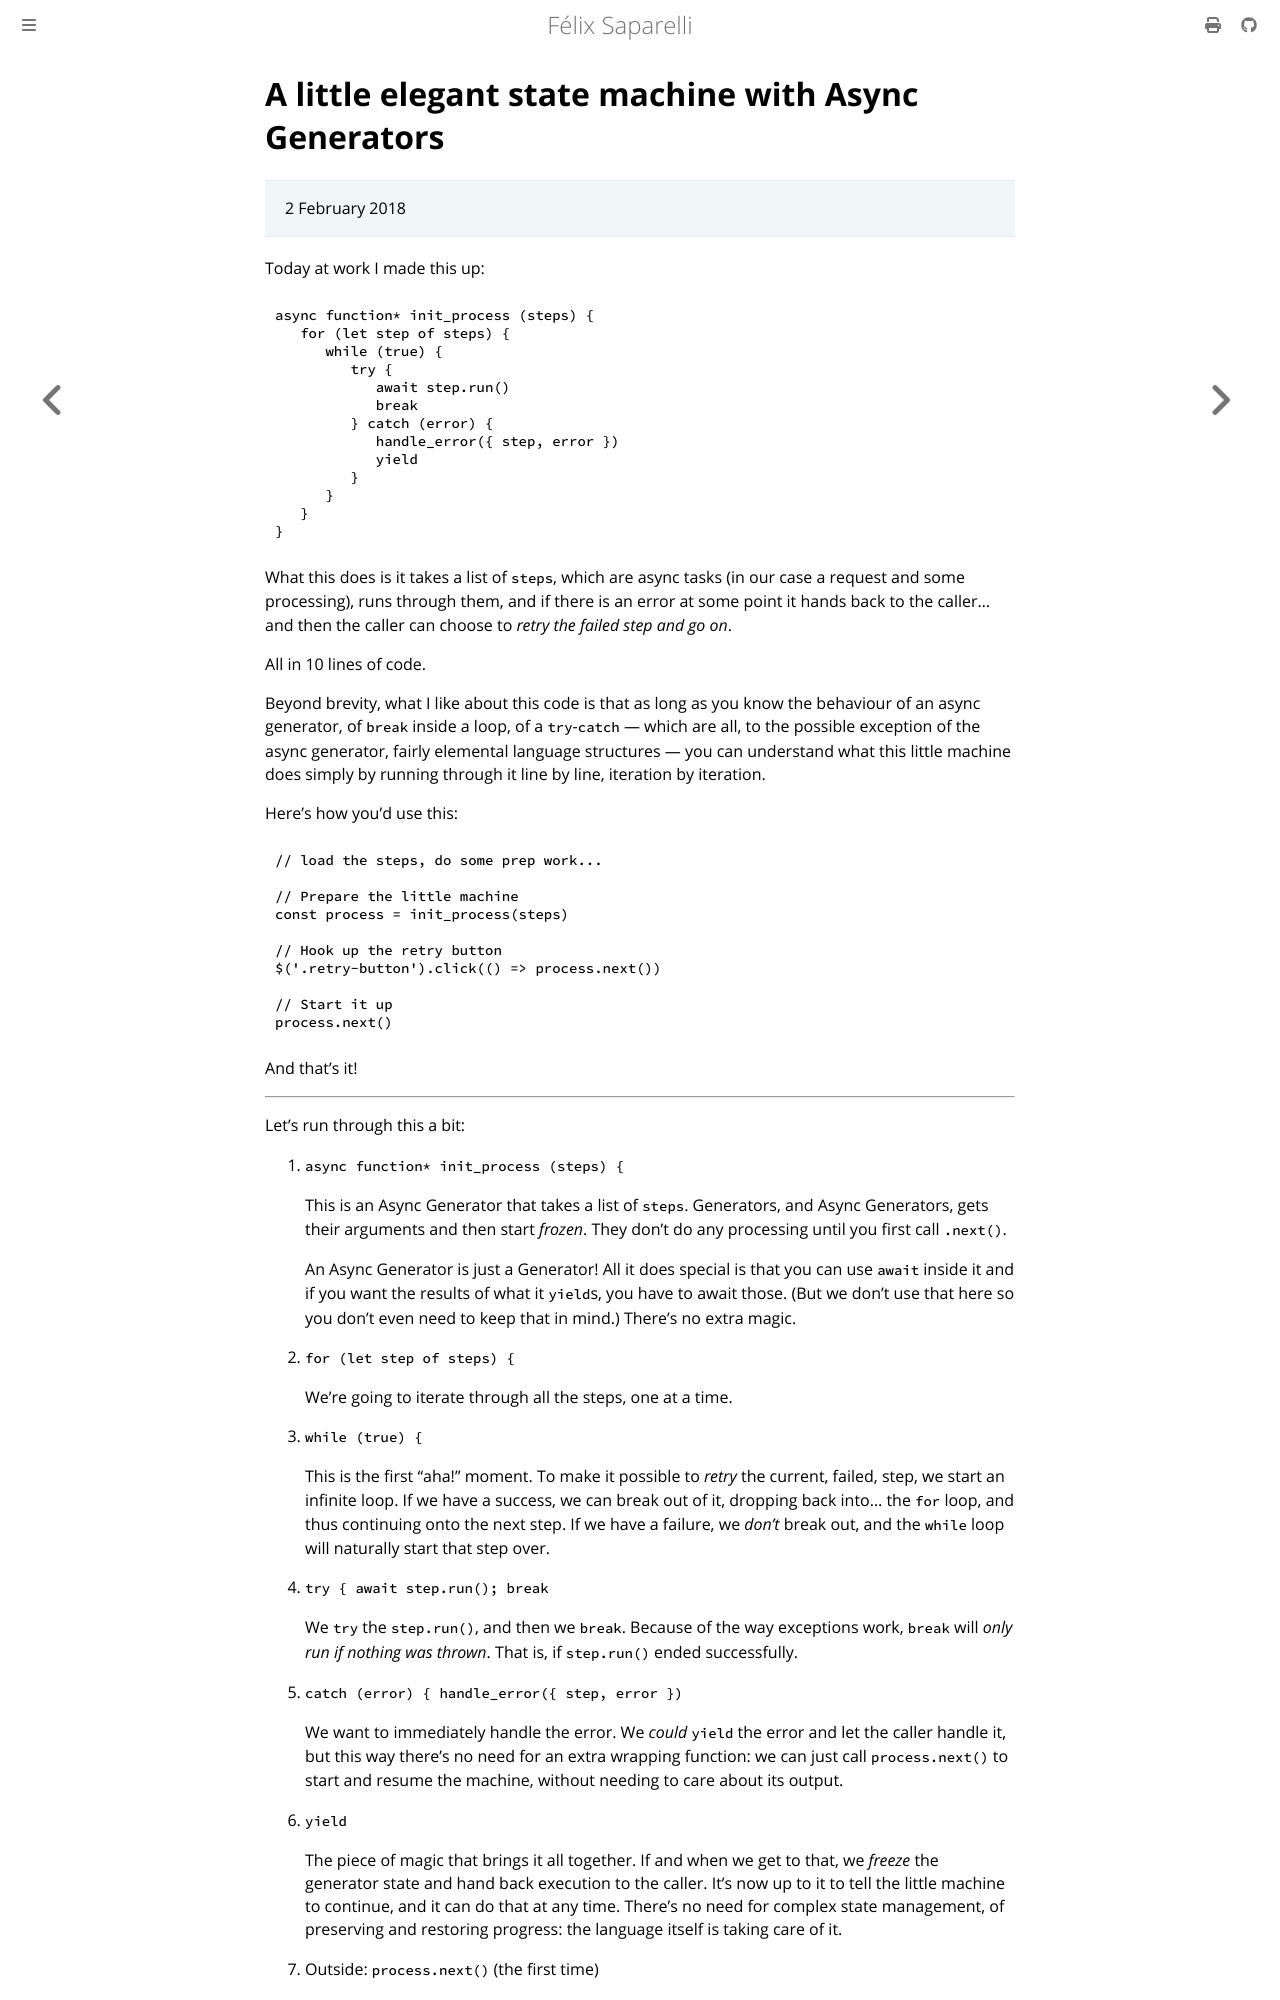

repository: passcod/blook · page: technical/async-generator-state-machine.html · generator: mdbook

# A little elegant state machine with Async Generators

> 2 February 2018

Today at work I made this up:

```js
async function* init_process (steps) {
   for (let step of steps) {
      while (true) {
         try {
            await step.run()
            break
         } catch (error) {
            handle_error({ step, error })
            yield
         }
      }
   }
}
```

What this does is it takes a list of `steps`, which are async tasks (in our
case a request and some processing), runs through them, and if there is an
error at some point it hands back to the caller... and then the caller can
choose to _retry the failed step and go on_.

All in 10 lines of code.

Beyond brevity, what I like about this code is that as long as you know the
behaviour of an async generator, of `break` inside a loop, of a `try`-`catch` —
which are all, to the possible exception of the async generator, fairly
elemental language structures — you can understand what this little machine
does simply by running through it line by line, iteration by iteration.

Here's how you'd use this:

```js
// load the steps, do some prep work...

// Prepare the little machine
const process = init_process(steps)

// Hook up the retry button
$('.retry-button').click(() => process.next())

// Start it up
process.next()
```

And that's it!

---

Let's run through this a bit:

1. `async function* init_process (steps) {`

   This is an Async Generator that takes a list of `steps`. Generators, and
   Async Generators, gets their arguments and then start _frozen_. They don't
   do any processing until you first call `.next()`.

   An Async Generator is just a Generator! All it does special is that you can
   use `await` inside it and if you want the results of what it `yield`s, you
   have to await those. (But we don't use that here so you don't even need to
   keep that in mind.) There's no extra magic.

2. `for (let step of steps) {`

   We're going to iterate through all the steps, one at a time.

3. `while (true) {`

   This is the first "aha!" moment. To make it possible to _retry_ the current,
   failed, step, we start an infinite loop. If we have a success, we can break
   out of it, dropping back into... the `for` loop, and thus continuing onto
   the next step. If we have a failure, we _don't_ break out, and the `while`
   loop will naturally start that step over.

4. `try { await step.run(); break`

   We `try` the `step.run()`, and then we `break`. Because of the way
   exceptions work, `break` will _only run if nothing was thrown_. That is, if
   `step.run()` ended successfully.

5. `catch (error) { handle_error({ step, error })`

   We want to immediately handle the error. We _could_ `yield` the error and
   let the caller handle it, but this way there's no need for an extra wrapping
   function: we can just call `process.next()` to start and resume the machine,
   without needing to care about its output.

6. `yield`

   The piece of magic that brings it all together. If and when we get to that,
   we _freeze_ the generator state and hand back execution to the caller. It's
   now up to it to tell the little machine to continue, and it can do that at
   any time. There's no need for complex state management, of preserving and
   restoring progress: the language itself is taking care of it.

7. Outside: `process.next()` (the first time)
